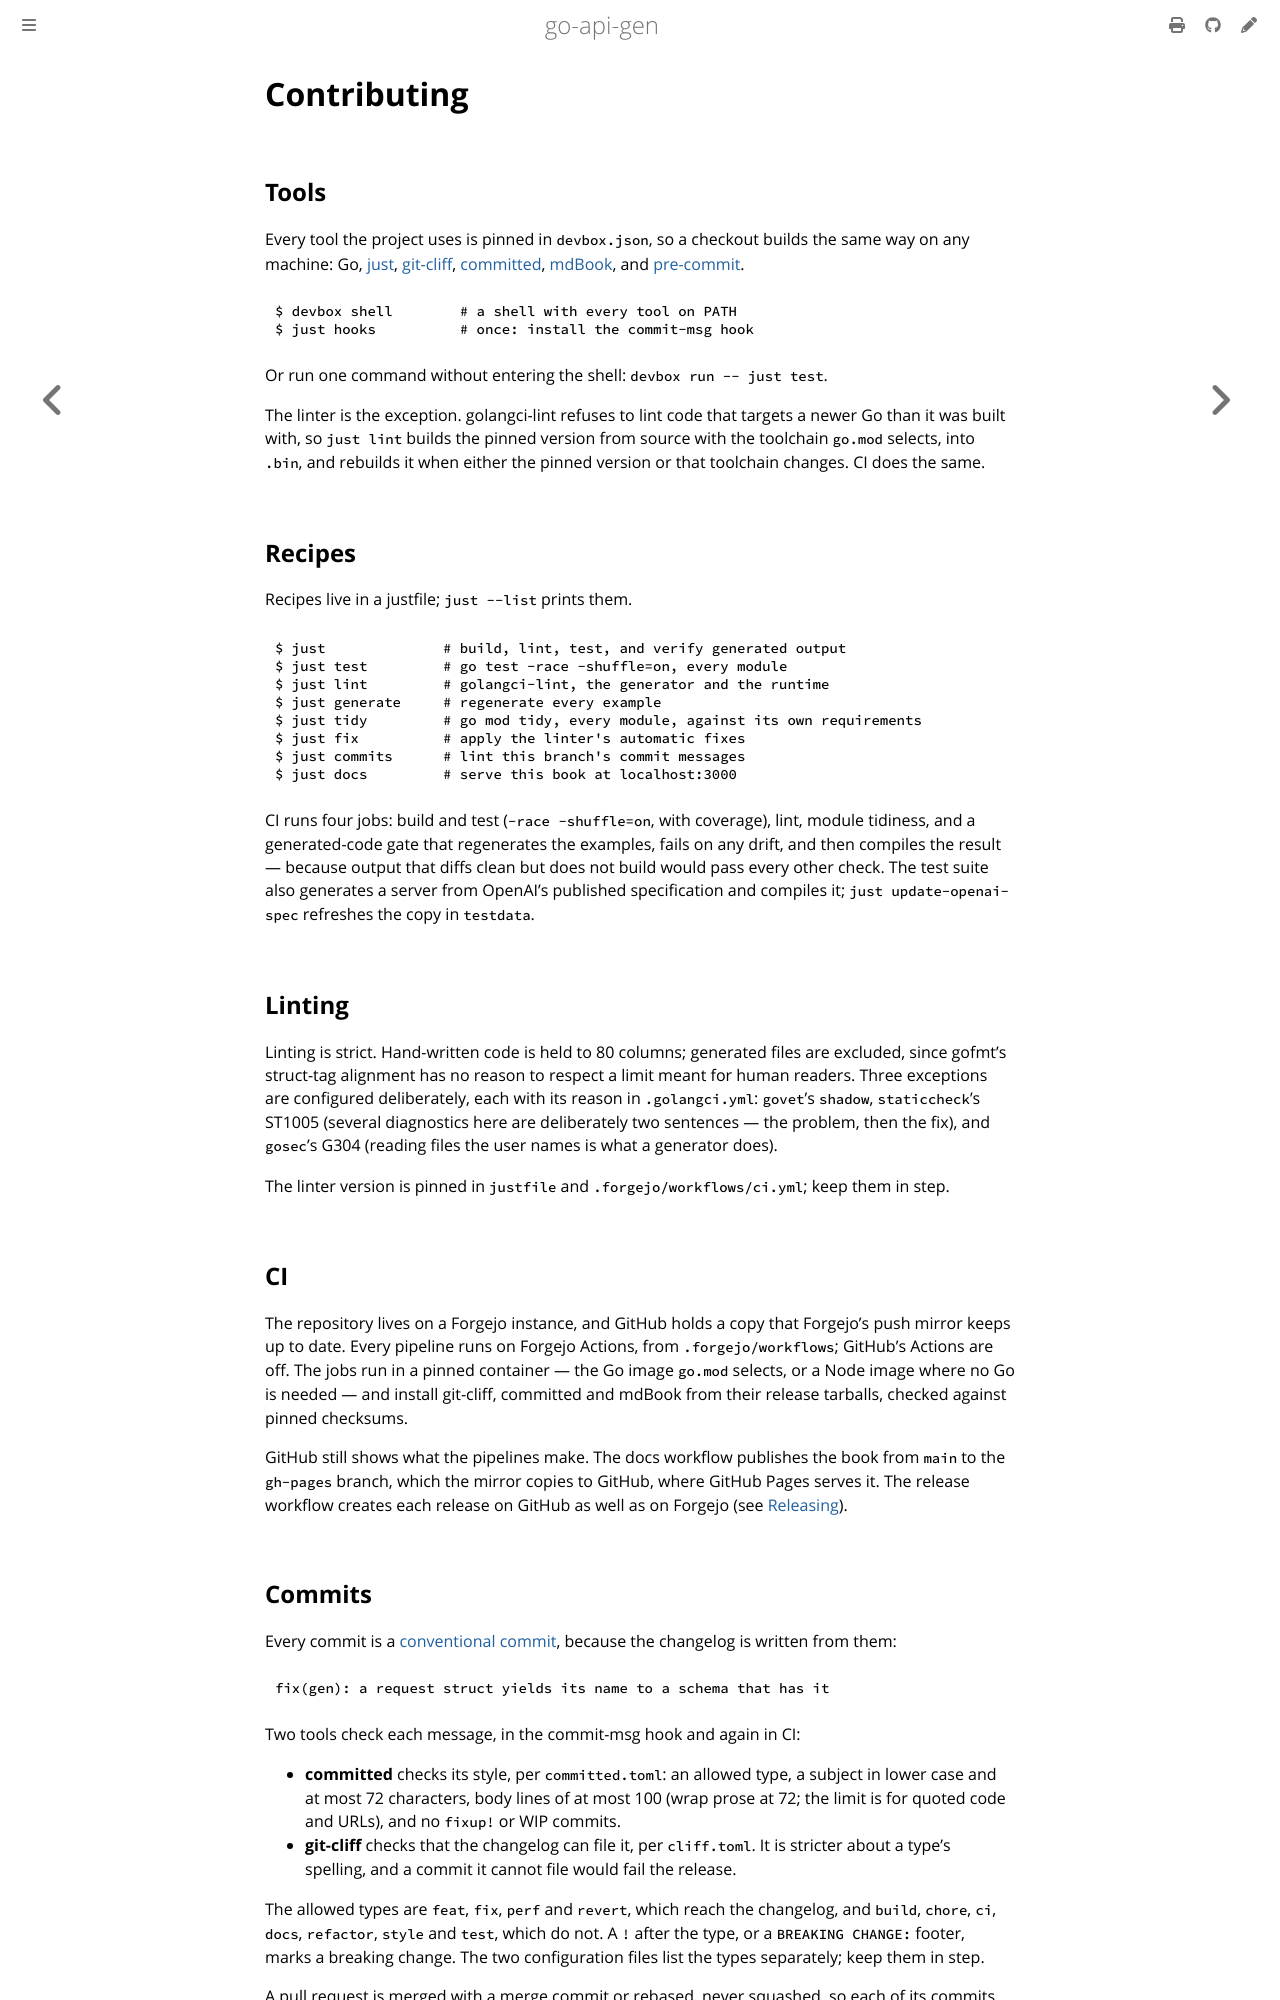

repository: franco-grobler/go-api-gen · page: contributing.html · generator: mdbook

# Contributing

## Tools

Every tool the project uses is pinned in `devbox.json`, so a checkout builds
the same way on any machine: Go, [just](https://just.systems),
[git-cliff](https://git-cliff.org),
[committed](https://github.com/crate-ci/committed),
[mdBook](https://rust-lang.github.io/mdBook/), and
[pre-commit](https://pre-commit.com).

```console
$ devbox shell        # a shell with every tool on PATH
$ just hooks          # once: install the commit-msg hook
```

Or run one command without entering the shell: `devbox run -- just test`.

The linter is the exception. golangci-lint refuses to lint code that targets a
newer Go than it was built with, so `just lint` builds the pinned version from
source with the toolchain `go.mod` selects, into `.bin`, and rebuilds it when
either the pinned version or that toolchain changes. CI does the same.

## Recipes

Recipes live in a justfile; `just --list` prints them.

```console
$ just              # build, lint, test, and verify generated output
$ just test         # go test -race -shuffle=on, every module
$ just lint         # golangci-lint, the generator and the runtime
$ just generate     # regenerate every example
$ just tidy         # go mod tidy, every module, against its own requirements
$ just fix          # apply the linter's automatic fixes
$ just commits      # lint this branch's commit messages
$ just docs         # serve this book at localhost:3000
```

CI runs four jobs: build and test (`-race -shuffle=on`, with coverage), lint,
module tidiness, and a generated-code gate that regenerates the examples, fails
on any drift, and then compiles the result — because output that diffs clean
but does not build would pass every other check. The test suite also generates
a server from OpenAI's published specification and compiles it; `just
update-openai-spec` refreshes the copy in `testdata`.

## Linting

Linting is strict. Hand-written code is held to 80 columns; generated files are
excluded, since gofmt's struct-tag alignment has no reason to respect a limit
meant for human readers. Three exceptions are configured deliberately, each
with its reason in `.golangci.yml`: `govet`'s `shadow`, `staticcheck`'s ST1005
(several diagnostics here are deliberately two sentences — the problem, then
the fix), and `gosec`'s G304 (reading files the user names is what a generator
does).

The linter version is pinned in `justfile` and `.forgejo/workflows/ci.yml`;
keep them in step.

## CI

The repository lives on a Forgejo instance, and GitHub holds a copy that
Forgejo's push mirror keeps up to date. Every pipeline runs on Forgejo Actions,
from `.forgejo/workflows`; GitHub's Actions are off. The jobs run in a pinned
container — the Go image `go.mod` selects, or a Node image where no Go is
needed — and install git-cliff, committed and mdBook from their release
tarballs, checked against pinned checksums.

GitHub still shows what the pipelines make. The docs workflow publishes the
book from `main` to the `gh-pages` branch, which the mirror copies to GitHub,
where GitHub Pages serves it. The release workflow creates each release on
GitHub as well as on Forgejo (see [Releasing](releasing.md)).
